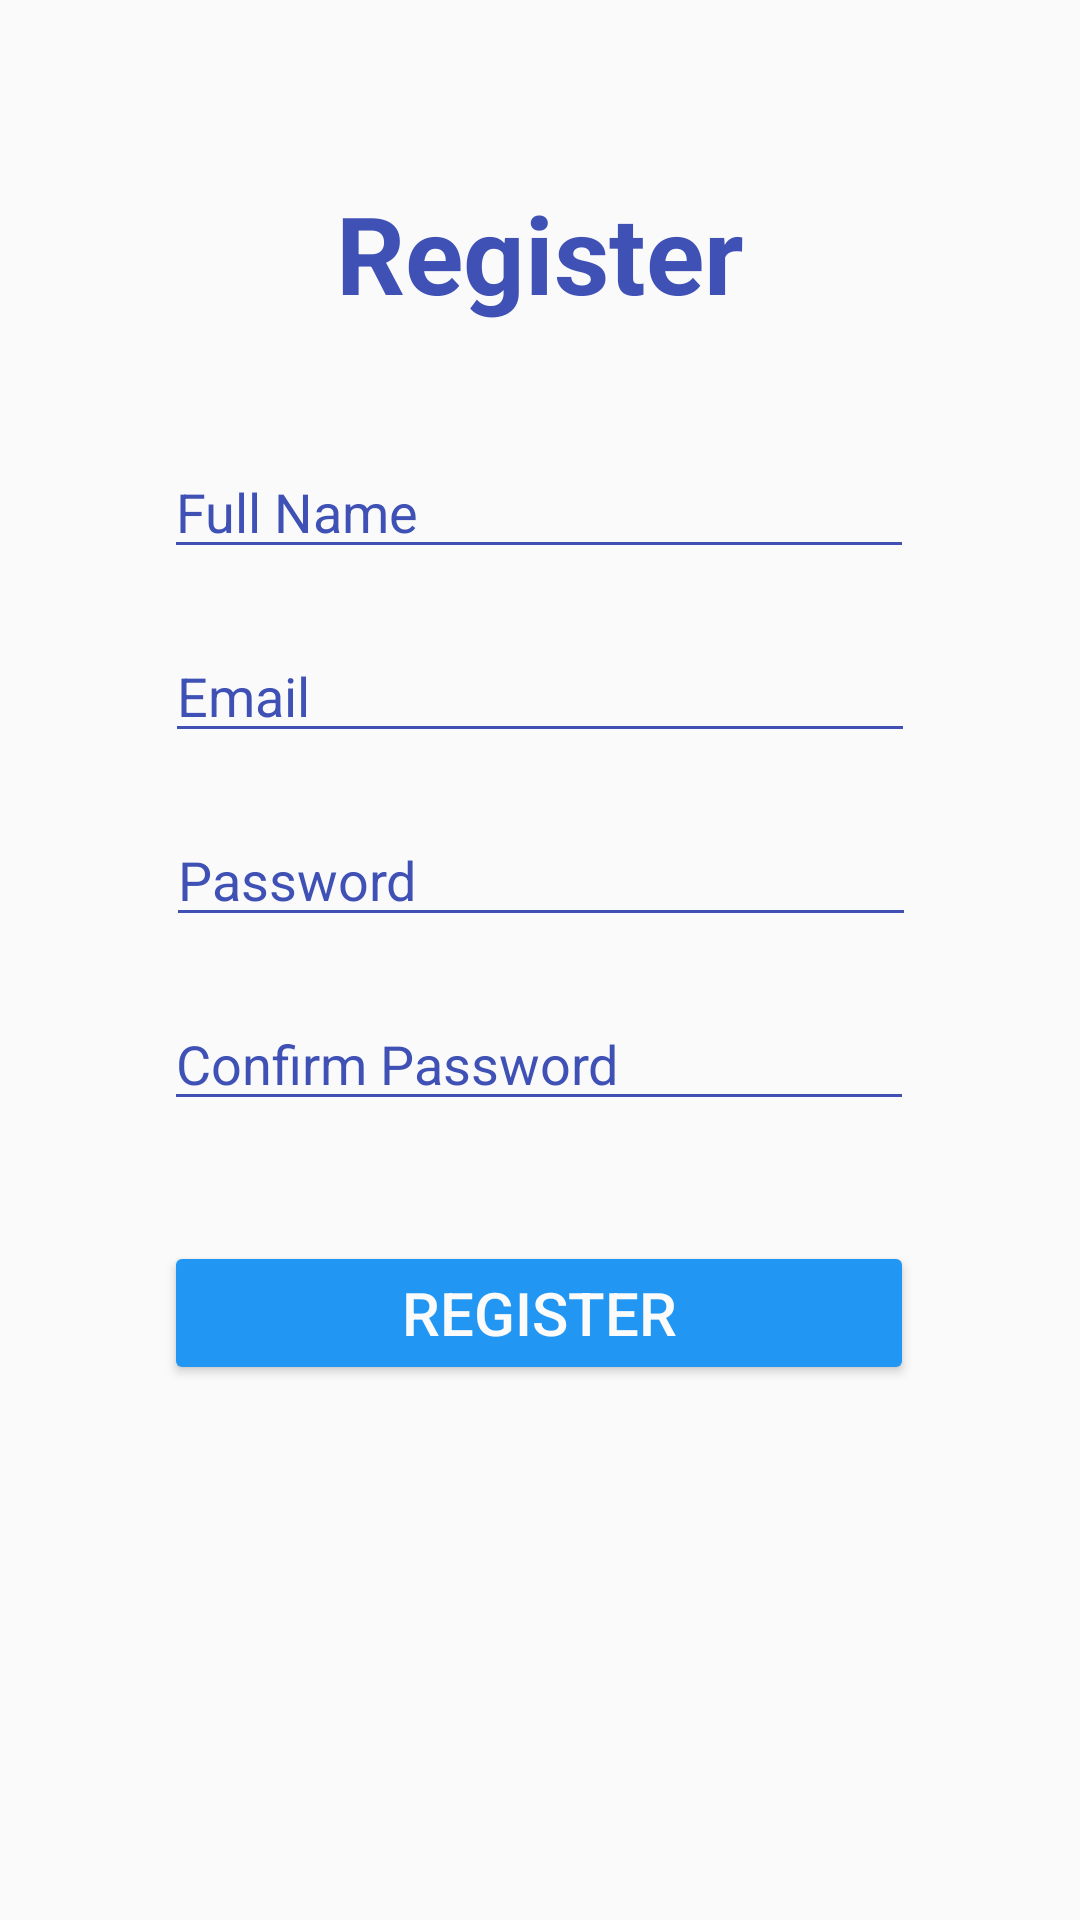

Here is an Android app screen rendered from its layout file. Give the layout XML and the strings, colors and styles it references.
<!-- AndroidManifest.xml: application theme Theme.TVShowsAndMoviesList -->
<!-- res/layout/activity_register.xml -->
<?xml version="1.0" encoding="utf-8"?>
<androidx.constraintlayout.widget.ConstraintLayout xmlns:android="http://schemas.android.com/apk/res/android"
    xmlns:app="http://schemas.android.com/apk/res-auto"
    xmlns:tools="http://schemas.android.com/tools"
    android:id="@+id/Password"
    android:layout_width="match_parent"
    android:layout_height="match_parent"
    tools:context=".Register">

    <Button
        android:id="@+id/Register"
        android:layout_width="250dp"
        android:layout_height="wrap_content"
        android:layout_marginTop="40dp"
        android:backgroundTint="#2196F3"
        android:text="@string/btnReg"
        android:textColor="#FBFBFB"
        android:textSize="20sp"
        app:iconTint="#3F51B5"
        app:layout_constraintEnd_toEndOf="parent"
        app:layout_constraintHorizontal_bias="0.496"
        app:layout_constraintStart_toStartOf="parent"
        app:layout_constraintTop_toBottomOf="@+id/ConfirmPassword"
        app:rippleColor="#003F51B5" />

    <EditText
        android:id="@+id/ConfirmPassword"
        android:layout_width="250dp"
        android:layout_height="wrap_content"
        android:layout_marginTop="20dp"
        android:backgroundTint="#3F51B5"
        android:ems="10"
        android:hint="@string/hintConfirmPassword"
        android:importantForAutofill="no"
        android:inputType="textPassword"
        android:textColor="#3F51B5"
        android:textColorHighlight="#00FAFAFA"
        android:textColorHint="#3F51B5"
        android:textColorLink="#3F51B5"
        app:layout_constraintEnd_toEndOf="parent"
        app:layout_constraintHorizontal_bias="0.497"
        app:layout_constraintStart_toStartOf="parent"
        app:layout_constraintTop_toBottomOf="@+id/PasswordR" />

    <EditText
        android:id="@+id/PasswordR"
        android:layout_width="250dp"
        android:layout_height="wrap_content"
        android:layout_marginTop="20dp"
        android:backgroundTint="#3F51B5"
        android:ems="10"
        android:hint="@string/hintPassword"
        android:importantForAutofill="no"
        android:inputType="textPassword"
        android:selectAllOnFocus="false"
        android:textColor="#3F51B5"
        android:textColorHighlight="#00FAFAFA"
        android:textColorHint="#3F51B5"
        android:textColorLink="#3F51B5"
        android:visibility="visible"
        app:layout_constraintEnd_toEndOf="parent"
        app:layout_constraintHorizontal_bias="0.502"
        app:layout_constraintStart_toStartOf="parent"
        app:layout_constraintTop_toBottomOf="@+id/Email" />

    <EditText
        android:id="@+id/FullName"
        android:layout_width="250dp"
        android:layout_height="wrap_content"
        android:layout_marginTop="40dp"
        android:backgroundTint="#3F51B5"
        android:ems="10"
        android:hint="@string/hintFullName"
        android:importantForAutofill="no"
        android:inputType="textPersonName"
        android:textAlignment="viewStart"
        android:textAllCaps="true"
        android:textColor="#3F51B5"
        android:textColorHighlight="#00FAFAFA"
        android:textColorHint="#3F51B5"
        android:textColorLink="#3F51B5"
        app:layout_constraintEnd_toEndOf="parent"
        app:layout_constraintHorizontal_bias="0.496"
        app:layout_constraintStart_toStartOf="parent"
        app:layout_constraintTop_toBottomOf="@+id/Registertv" />

    <EditText
        android:id="@+id/Email"
        android:layout_width="250dp"
        android:layout_height="wrap_content"
        android:layout_marginTop="20dp"
        android:backgroundTint="#3F51B5"
        android:ems="10"
        android:hint="@string/hintEmail"
        android:importantForAutofill="no"
        android:inputType="textEmailAddress"
        android:textColor="#3F51B5"
        android:textColorHighlight="#00FAFAFA"
        android:textColorHint="#3F51B5"
        android:textColorLink="#3F51B5"
        app:layout_constraintEnd_toEndOf="parent"
        app:layout_constraintStart_toStartOf="parent"
        app:layout_constraintTop_toBottomOf="@+id/FullName" />

    <TextView
        android:id="@+id/Registertv"
        android:layout_width="wrap_content"
        android:layout_height="wrap_content"
        android:layout_marginTop="60dp"
        android:text="@string/tvReg"
        android:textAlignment="center"
        android:textColor="#3F51B5"
        android:textSize="36sp"
        android:textStyle="bold"
        app:layout_constraintEnd_toEndOf="parent"
        app:layout_constraintStart_toStartOf="parent"
        app:layout_constraintTop_toTopOf="parent" />
</androidx.constraintlayout.widget.ConstraintLayout>
<!-- resources referenced by this layout -->
<resources>
  <string name="btnReg">Register</string>
  <string name="hintConfirmPassword">Confirm Password</string>
  <string name="hintEmail">Email</string>
  <string name="hintFullName">Full Name</string>
  <string name="hintPassword">Password</string>
  <string name="tvReg">Register</string>
  <style name="Theme.TVShowsAndMoviesList" parent="Theme.AppCompat.Light.NoActionBar">
          
          <item name="colorPrimary">@color/purple_500</item>
          <item name="colorPrimaryVariant">@color/purple_700</item>
          <item name="colorOnPrimary">@color/white</item>
          
          <item name="colorSecondary">@color/teal_200</item>
          <item name="colorSecondaryVariant">@android:color/holo_blue_dark</item>
          <item name="colorOnSecondary">@color/white</item>
          
          <item name="android:statusBarColor" tools:targetApi="l">?attr/colorPrimaryVariant</item>
          
      </style>
  <color name="purple_500">#2196F3</color>
  <color name="purple_700">#2196F3</color>
  <color name="white">#FFFFFFFF</color>
  <color name="teal_200">#2196F3</color>
</resources>
